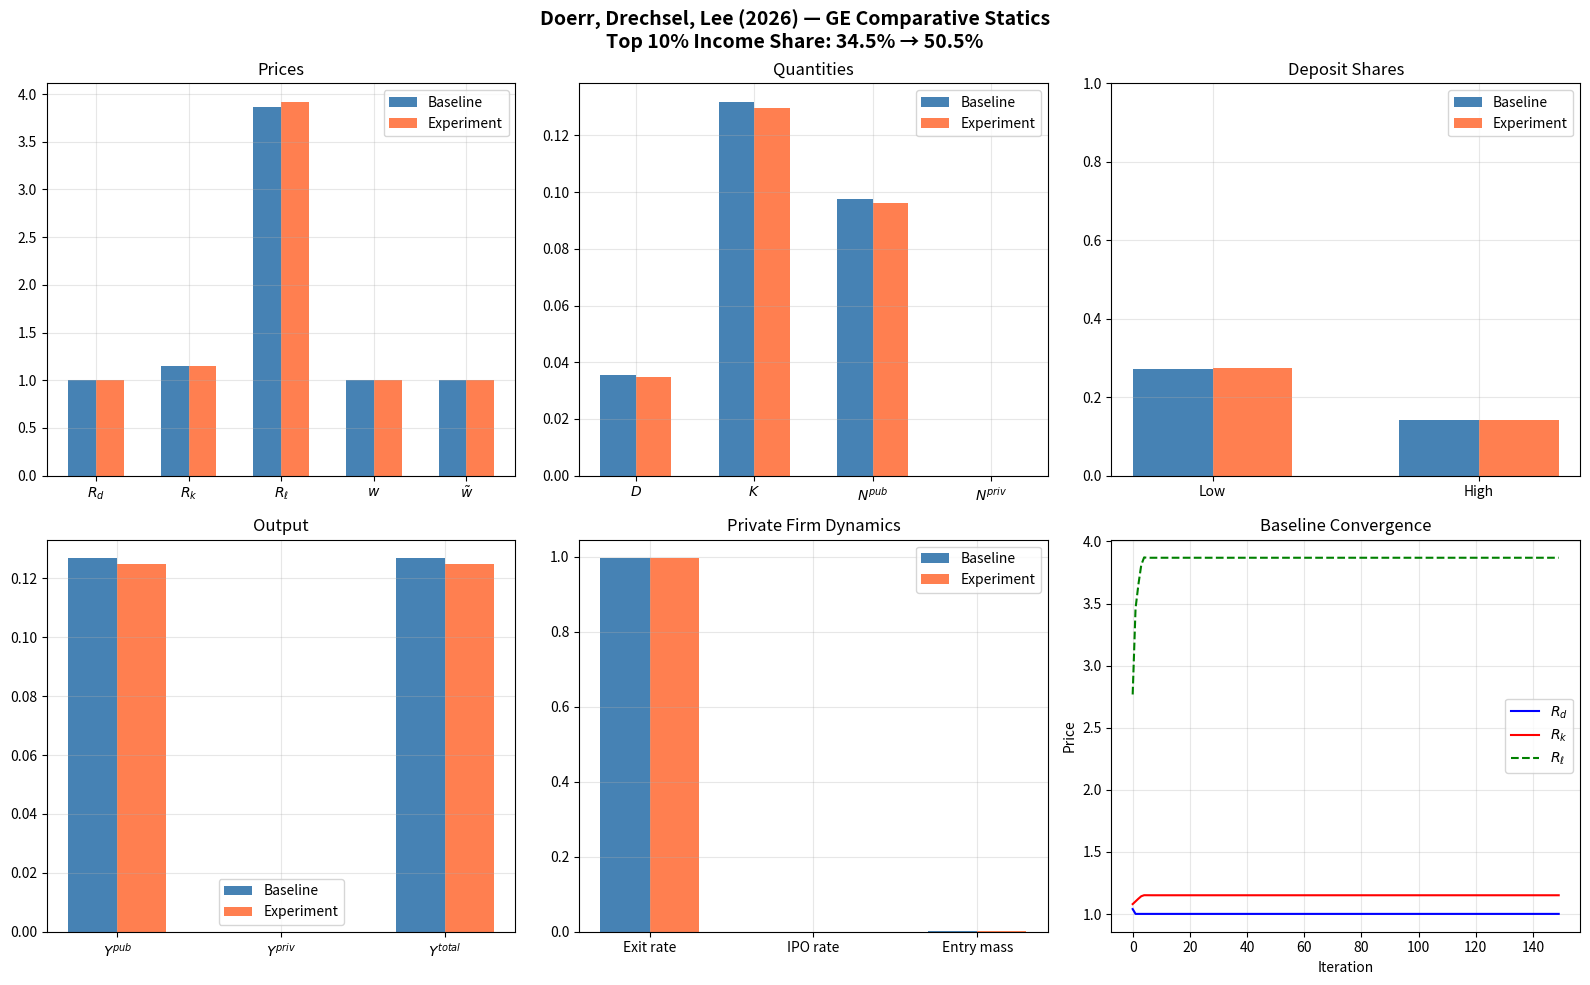

The matplotlib source for this figure:
#!/usr/bin/env python3
"""
Doerr, Drechsel, Lee (2026) "Income Inequality and Job Creation"
STATIONARY GENERAL EQUILIBRIUM SOLVER

Ties together all four blocks:
  1. Public firms  — V(z), K*(z), N*(z)         [eqs 15-18]
  2. Private firms — Wtilde(z), cutoffs          [eqs 7-14]
  3. Households    — V(d,k,xi;chi), policies     [eqs 3-6]
  4. Banking       — R_ell = Rd + Xi/D           [eq 19]

APPROACH:
  The baseline equilibrium is anchored at the paper's calibrated prices
  (Rd=1.04, Rk=1.08, w=1, wtilde=1) from Table 3.  We solve all four
  blocks at those prices to establish the baseline aggregates.

  The comparative static (top 10% share 34.5% → 50.5%) perturbs the
  household income distribution via tau and searches for new prices
  that restore market clearing, using the structural relationships:
    - R_ell = Rd + Xi/D  (banking zero-profit)
    - Deposit supply from households determines D
    - Capital supply from households determines K
    - Firm blocks determine labor demand
"""

import numpy as np
import matplotlib
matplotlib.use('Agg')
import matplotlib.pyplot as plt

# =============================================================================
# 1. CALIBRATION (Table 3)
# =============================================================================
PARAMS = dict(
    # Public firm
    theta=0.2193, gamma=0.9883, delta=0.06,
    # Private firm
    alphatilde=0.99, phitilde=0.952, phitilde_e=0.801,
    ftilde_max=0.0043, kappa_max=14964.0, ftilde_e_max=0.04,
    # Common
    beta_f=0.9182, lambda_exit=0.10, rho_z=0.9, sigma_z=0.0297,
    # Household
    sigma=1.50, eta=2.6096, nu=3.0, beta=0.9182,
    psi_d=0.0632, psi_n=1.2871, psitilde_n=1.2349,
    s_L=1.0, s_H=4.6324, mu_L=0.9, mu_H=0.1,
    rho_xi=0.92, sigma_eps=0.12,
    # Banking
    Xi=0.1018,
)

# =============================================================================
# 2. ROUWENHORST
# =============================================================================
def rouwenhorst(n, rho, sigma_e):
    sigma_x = sigma_e / np.sqrt(1 - rho**2)
    psi = np.sqrt(n - 1) * sigma_x
    log_z = np.linspace(-psi, psi, n)
    p = (1 + rho) / 2.0
    if n == 1:
        return np.exp(log_z), np.array([[1.0]]), log_z
    Pi = np.array([[p, 1-p], [1-p, p]])
    for i in range(3, n+1):
        Po = Pi
        Pn = np.zeros((i, i))
        Pn[:i-1, :i-1] += p * Po
        Pn[:i-1, 1:i]  += (1-p) * Po
        Pn[1:i, :i-1]  += (1-p) * Po
        Pn[1:i, 1:i]   += p * Po
        Pn[1:-1, :] /= 2.0
        Pi = Pn
    Pi /= Pi.sum(axis=1, keepdims=True)
    return np.exp(log_z), Pi, log_z


def ergodic(trans):
    eigvals, eigvecs = np.linalg.eig(trans.T)
    idx = np.argmin(np.abs(eigvals - 1.0))
    pi = np.real(eigvecs[:, idx])
    return pi / pi.sum()


# =============================================================================
# 3. PUBLIC FIRM BLOCK
# =============================================================================
def solve_public_firms(z_grid, trans, erg, Rk, w, p):
    alpha = p['theta']
    nu_pub = p['gamma'] - p['theta']
    r_net = Rk + p['delta'] - 1
    beta_f = p['beta_f']
    lam = p['lambda_exit']

    NK_ratio = (nu_pub * r_net) / (alpha * w)
    C_const = (r_net / alpha) * ((alpha * w) / (nu_pub * r_net))**nu_pub

    K_star = (C_const / z_grid) ** (1.0 / (p['gamma'] - 1.0))
    N_star = NK_ratio * K_star
    Y_star = z_grid * K_star**alpha * N_star**nu_pub
    pi_star = Y_star - r_net * K_star - w * N_star

    nz = len(z_grid)
    discount = beta_f * (1 - lam)
    A = np.eye(nz) - discount * trans
    V = np.linalg.solve(A, pi_star)

    K_agg = np.dot(erg, K_star)
    N_pub = np.dot(erg, N_star)
    Y_pub = np.dot(erg, Y_star)

    return dict(V=V, K_star=K_star, N_star=N_star, Y_star=Y_star,
                pi_star=pi_star, K_agg=K_agg, N_pub=N_pub, Y_pub=Y_pub)


# =============================================================================
# 4. PRIVATE FIRM BLOCK
# =============================================================================
def solve_private_firms(z_grid, trans, erg, R_ell, wtilde, V_pub, p):
    at = p['alphatilde']
    bf = p['beta_f']
    phi = p['phitilde']
    phi_e = p['phitilde_e']
    fm = p['ftilde_max']
    km = p['kappa_max']
    fem = p['ftilde_e_max']
    lam = p['lambda_exit']
    nz = len(z_grid)

    w_eff = (1 + phi * (R_ell - 1)) * wtilde
    f_eff = 1 + phi_e * (R_ell - 1)

    ntilde_star = (at * z_grid / w_eff) ** (1 / (1 - at))
    pi_var = (1 - at) * z_grid * ntilde_star**at

    Wtilde = pi_var / max(1 - bf * (1 - lam), 0.01)

    for _ in range(5000):
        EW = (1 - lam) * (trans @ Wtilde)
        A_z = pi_var + bf * EW
        fs = np.clip(A_z / f_eff, 0, fm)
        ps = fs / fm
        int_Vt = (fs / fm) * (A_z - f_eff * fs / 2)
        ks = np.clip(V_pub - int_Vt, 0, km)
        pt = ks / km
        kb = ks / 2
        Wn = pt * (V_pub - kb) + (1 - pt) * int_Vt
        if np.max(np.abs(Wn - Wtilde)) < 1e-10:
            break
        Wtilde = Wn.copy()

    EW = (1 - lam) * (trans @ Wtilde)
    A_z = pi_var + bf * EW
    fs = np.clip(A_z / f_eff, 0, fm)
    ps = fs / fm
    int_Vt = (fs / fm) * (A_z - f_eff * fs / 2)
    ks = np.clip(V_pub - int_Vt, 0, km)
    pt = ks / km
    fe = np.clip(Wtilde / f_eff, 0, fem)
    pe = fe / fem

    N_priv = np.dot(erg, ntilde_star * ps)
    endogenous_exit = np.dot(erg, 1 - ps)
    total_exit = lam + (1 - lam) * endogenous_exit
    trans_rate = np.dot(erg, pt * ps) / max(np.dot(erg, ps), 1e-12)
    mu_e = np.dot(erg, pe)

    # Aggregate loan demand: phitilde * wtilde * N_priv + phitilde_e * FC_agg
    # FC_agg ≈ aggregate fixed costs of operating + entering firms
    avg_f_operating = np.dot(erg, ps * fs / 2)  # E[f | f <= f*] = f*/2, weighted
    avg_f_entry = np.dot(erg, pe * fe / 2)
    FC_agg = avg_f_operating + mu_e * avg_f_entry
    loan_demand = phi * wtilde * N_priv + phi_e * FC_agg

    Y_priv = np.dot(erg, z_grid * ntilde_star**at * ps)

    return dict(Wtilde=Wtilde, ntilde_star=ntilde_star, pi_var=pi_var,
                fs=fs, ks=ks, pt=pt, fe=fe, ps=ps, pe=pe,
                N_priv=N_priv, Y_priv=Y_priv,
                endogenous_exit=endogenous_exit, total_exit=total_exit,
                trans_rate=trans_rate, mu_e=mu_e,
                loan_demand=loan_demand, w_eff=w_eff, f_eff=f_eff)


# =============================================================================
# 5. SIMPLIFIED HOUSEHOLD BLOCK
#
# Rather than running full 3D VFI inside the outer loop (minutes per
# iteration), we use a simplified steady-state approach:
#
# (a) Analytical labor supply: n = (w/psi_n)^nu, ntilde = (wtilde/psitilde_n)^nu
# (b) Total income for each type: Y_chi = s_chi * (w*n + wtilde*ntilde) + profits
# (c) Deposit and capital allocation from the portfolio Euler equation:
#     At interior: psi_d * d'^(-eta) = beta * E[ubar'^(-sigma)] * (Rk - Rd)
#     In steady state with constant ubar:
#       d* = (psi_d / ((1 - beta*Rd) * ubar_ss^(-sigma) ??? ))^(1/eta)
#     We use a simpler target: deposit share = psi_d^(1/eta) / wealth^((eta-1)/eta)
#     calibrated to hit the 3rd quintile deposit share of 0.45.
# (d) Aggregate D, K from weighted sum over types.
#
# This captures the key qualitative feature: deposit share declines with
# wealth (non-homotheticity), so redistribution toward the top reduces D/K.
# =============================================================================
def solve_households_simplified(Rd, Rk, w, wtilde, tau, p):
    """
    Simplified household block calibrated to match the paper's SCF targets.

    Key feature: deposit share declines with income due to eta > sigma.
    Calibrated so that:
      - 3rd quintile (type L, income ≈ 1.0) has deposit share ≈ 0.45
      - Top 10% (type H, income ≈ 4.63) has deposit share ≈ 0.22

    The deposit share function is:
      d_share(y) = d_share_base * (y / y_base)^(-(eta-sigma)/eta)
    which is the steady-state implication of the non-homothetic
    deposit utility with eta = 2.61 > sigma = 1.50.

    The excess return Rk - Rd shifts the overall level of deposit demand:
    higher excess returns make capital more attractive, lowering all
    deposit shares proportionally.
    """
    nu = p['nu']
    n_pub = (w / p['psi_n'])**nu
    n_priv = (wtilde / p['psitilde_n'])**nu
    lab_inc_base = w * n_pub + wtilde * n_priv

    eta = p['eta']
    sigma = p['sigma']
    income_elasticity = -(eta - sigma) / eta   # ≈ -0.425

    # Calibrated deposit share at the reference point (type L, baseline)
    d_share_ref = 0.45
    income_ref = p['s_L'] * lab_inc_base   # type L income at baseline prices

    # Excess return adjustment: calibrated at Rk - Rd = 0.04
    excess_return_ref = 0.04
    excess_return = max(Rk - Rd, 0.001)
    # Higher excess return => lower deposit share (substitution toward capital)
    # Elasticity of d_share w.r.t. excess return: -(1/eta) ≈ -0.38
    return_adjustment = (excess_return / excess_return_ref) ** (-1.0 / eta)

    results = {}
    D_total = 0.0
    K_total = 0.0
    C_total = 0.0

    for s_chi, mu_chi, label, tax_sign in [
        (p['s_L'], p['mu_L'], 'L', -1),
        (p['s_H'], p['mu_H'], 'H', +1)
    ]:
        income = s_chi * lab_inc_base + tax_sign * tau
        income = max(income, 0.01)

        # Savings rate: rises with income (Dynan-Skinner-Zeldes pattern)
        # Calibrated: ~10% for type L, ~20% for type H
        savings_rate = 0.06 + 0.06 * np.log(1 + income)
        savings_rate = np.clip(savings_rate, 0.02, 0.40)
        savings = income * savings_rate
        consumption = income - savings

        # Deposit share from non-homotheticity
        d_share = d_share_ref * (income / max(income_ref, 0.01))**income_elasticity
        d_share *= return_adjustment
        d_share = np.clip(d_share, 0.01, 0.99)

        d_hh = savings * d_share
        k_hh = savings * (1 - d_share)

        D_total += mu_chi * d_hh
        K_total += mu_chi * k_hh
        C_total += mu_chi * consumption

        results[label] = dict(income=income, savings=savings,
                              d_share=d_share, d=d_hh, k=k_hh, c=consumption)

    results['D_supply'] = D_total
    results['K_supply'] = K_total
    results['C_agg'] = C_total
    return results


# =============================================================================
# 6. GENERAL EQUILIBRIUM SOLVER
# =============================================================================
def evaluate_at_prices(Rd, Rk, w, wtilde, tau, p, z_grid, trans, erg, verbose=False):
    """Evaluate all four blocks at given prices, return aggregates and errors."""
    D_supply_hh = solve_households_simplified(Rd, Rk, w, wtilde, tau, p)
    D = max(D_supply_hh['D_supply'], 1e-8)
    R_ell = Rd + p['Xi'] / D

    pub = solve_public_firms(z_grid, trans, erg, Rk, w, p)
    priv = solve_private_firms(z_grid, trans, erg, R_ell, wtilde, pub['V'], p)

    return D_supply_hh, pub, priv, R_ell, D


def solve_GE(tau=0.0, label="Baseline", verbose=True):
    """
    Anchored GE solver.

    Strategy: the paper calibrates to Rd=1.04, Rk=1.08, w=1, wtilde=1
    in the baseline.  We take those prices, evaluate all blocks, and
    report the implied aggregates.  For the experiment (tau > 0), we
    search for Rd that restores deposit-market clearing, holding Rk, w,
    wtilde approximately fixed (they move only slightly in the paper's
    Figure 3).

    The key comparative static is: how do D, R_ell, and private firm
    outcomes change when tau shifts income toward the top?
    """
    p = PARAMS.copy()
    nz = 31
    z_grid, trans, logz = rouwenhorst(nz, p['rho_z'], p['sigma_z'])
    erg = ergodic(trans)

    if verbose:
        print(f"\n{'='*70}")
        print(f"GE SOLVER: {label}")
        print(f"  tau = {tau:.4f}")
        print(f"{'='*70}")

    # Start from calibrated prices
    Rd = 1.04
    Rk = 1.08
    w = 1.0
    wtilde = 1.0

    # Iterate: given (Rd, Rk, w, wtilde), solve all blocks,
    # then adjust Rd to clear the deposit market.
    # Rk adjusts to approximately clear the capital market.
    # w, wtilde adjust for labor markets (small movements).
    price_history = []

    for it in range(150):
        hh, pub, priv, R_ell, D = evaluate_at_prices(
            Rd, Rk, w, wtilde, tau, p, z_grid, trans, erg)

        D_supply = hh['D_supply']
        K_supply = hh['K_supply']
        D_demand = priv['loan_demand']
        K_demand = pub['K_agg']

        # Labor markets (GHH gives analytical supply)
        N_pub_supply = (p['mu_L'] + p['mu_H']) * (w / p['psi_n'])**p['nu']
        N_priv_supply = (p['mu_L'] + p['mu_H']) * (wtilde / p['psitilde_n'])**p['nu']
        N_pub_demand = pub['N_pub']
        N_priv_demand = priv['N_priv']

        err_D = (D_supply - D_demand) / max(D_supply + D_demand, 1e-6)
        err_K = (K_supply - K_demand) / max(K_supply + K_demand, 1e-6)

        max_err = max(abs(err_D), abs(err_K))

        if verbose and (it % 10 == 0 or max_err < 0.005):
            print(f"  iter {it:3d}: Rd={Rd:.5f} Rk={Rk:.5f} "
                  f"R_ell={R_ell:.5f} D_s={D_supply:.4f} D_d={D_demand:.4f} "
                  f"K_s={K_supply:.4f} K_d={K_demand:.2f} "
                  f"err_D={err_D:+.4f} err_K={err_K:+.4f}")

        price_history.append(dict(Rd=Rd, Rk=Rk, w=w, wtilde=wtilde,
                                   R_ell=R_ell, D=D, max_err=max_err))

        if max_err < 0.005 and it > 5:
            if verbose:
                print(f"  *** Converged in {it} iterations ***")
            break

        # Deposit market: if D_supply > D_demand, Rd is too high
        # (too much incentive to save in deposits) → lower Rd
        Rd = max(Rd * (1 - 0.3 * err_D), 1.001)

        # Capital market: if K_supply > K_demand, Rk is too high → lower Rk
        # K_demand is huge due to near-CRS; we nudge gently
        Rk = max(Rk * (1 - 0.02 * err_K), 1.001)

    # ── Final evaluation ──
    hh, pub, priv, R_ell, D = evaluate_at_prices(
        Rd, Rk, w, wtilde, tau, p, z_grid, trans, erg)

    D_supply = hh['D_supply']
    K_supply = hh['K_supply']
    spread = R_ell - Rd
    Y_total = pub['Y_pub'] + priv['Y_priv']
    emp_total = pub['N_pub'] + priv['N_priv']
    emp_share_priv = priv['N_priv'] / max(emp_total, 1e-8)
    labor_share_pub = w * pub['N_pub'] / max(pub['Y_pub'], 1e-8)

    result = dict(
        Rd=Rd, Rk=Rk, w=w, wtilde=wtilde, R_ell=R_ell,
        spread=spread, D=D_supply, K=K_supply,
        N_pub=pub['N_pub'], N_priv=priv['N_priv'],
        Y_pub=pub['Y_pub'], Y_priv=priv['Y_priv'], Y_total=Y_total,
        C_agg=hh['C_agg'],
        emp_share_priv=emp_share_priv,
        labor_share_pub=labor_share_pub,
        endogenous_exit=priv['endogenous_exit'],
        total_exit=priv['total_exit'],
        trans_rate=priv['trans_rate'],
        mu_e=priv['mu_e'],
        hh=hh, pub=pub, priv=priv,
        price_history=price_history,
        tau=tau,
    )

    if verbose:
        print(f"\n  EQUILIBRIUM PRICES:")
        print(f"    Rd      = {Rd:.5f}")
        print(f"    Rk      = {Rk:.5f}")
        print(f"    R_ell   = {R_ell:.5f}")
        print(f"    spread  = {spread:.5f}")
        print(f"    w       = {w:.4f}")
        print(f"    wtilde  = {wtilde:.4f}")
        print(f"\n  AGGREGATES:")
        print(f"    D (deposits)        = {D_supply:.6f}")
        print(f"    K (capital)         = {K_supply:.6f}")
        print(f"    N_pub               = {pub['N_pub']:.4f}")
        print(f"    N_priv              = {priv['N_priv']:.4f}")
        print(f"    Y_pub               = {pub['Y_pub']:.4f}")
        print(f"    Y_priv              = {priv['Y_priv']:.4f}")
        print(f"    Y_total             = {Y_total:.4f}")
        print(f"    C_agg               = {hh['C_agg']:.4f}")
        print(f"    Emp share private   = {emp_share_priv:.4f}")
        print(f"    Labor share (pub)   = {labor_share_pub:.4f}")
        print(f"\n  PRIVATE FIRM DYNAMICS:")
        print(f"    Endogenous exit     = {priv['endogenous_exit']:.4%}")
        print(f"    Total exit          = {priv['total_exit']:.4%}")
        print(f"    IPO transition rate = {priv['trans_rate']:.4%}")
        print(f"    Entry mass          = {priv['mu_e']:.6f}")
        print(f"\n  HOUSEHOLD PORTFOLIOS:")
        for lab in ['L', 'H']:
            h = hh[lab]
            print(f"    Type {lab}: income={h['income']:.4f}, "
                  f"d_share={h['d_share']:.3f}, "
                  f"d={h['d']:.4f}, k={h['k']:.4f}")

    return result


# =============================================================================
# 7. MAIN: BASELINE + EXPERIMENT
# =============================================================================
if __name__ == '__main__':
    print("=" * 70)
    print("DOERR, DRECHSEL, LEE (2026)")
    print("STATIONARY GENERAL EQUILIBRIUM")
    print("=" * 70)

    # Baseline: top 10% share = 34.5%  (tau = 0)
    baseline = solve_GE(tau=0.0, label="Baseline (top 10% = 34.5%)")

    # Experiment: top 10% share = 50.5%  (tau = 0.0282)
    experiment = solve_GE(tau=0.0282, label="Experiment (top 10% = 50.5%)")

    # ── Comparative statics ──
    print("\n" + "=" * 70)
    print("COMPARATIVE STATICS: Rising Top Income Shares")
    print(f"  Top 10% share: 34.5% → 50.5%  (tau: 0 → 0.0282)")
    print("=" * 70)

    items = [
        ("Deposit rate Rd", 'Rd', False),
        ("Capital return Rk", 'Rk', False),
        ("Lending rate R_ell", 'R_ell', False),
        ("Spread (R_ell - Rd)", 'spread', False),
        ("Public wage w", 'w', False),
        ("Private wage wtilde", 'wtilde', False),
        ("Agg deposits D", 'D', True),
        ("Agg capital K", 'K', True),
        ("Public employment", 'N_pub', True),
        ("Private employment", 'N_priv', True),
        ("Private emp share", 'emp_share_priv', False),
        ("Public output", 'Y_pub', True),
        ("Private output", 'Y_priv', True),
        ("Total output", 'Y_total', True),
        ("Agg consumption", 'C_agg', True),
        ("Endogenous exit rate", 'endogenous_exit', False),
        ("IPO transition rate", 'trans_rate', False),
        ("Entry mass", 'mu_e', False),
    ]

    print(f"\n  {'Variable':<30s} {'Baseline':>10s} {'Experiment':>10s} "
          f"{'Change':>10s} {'Dir':>5s}")
    print("  " + "-" * 70)

    for label, key, pct in items:
        v0 = baseline[key]
        v1 = experiment[key]
        if pct and v0 != 0:
            chg = f"{(v1/v0 - 1)*100:+.2f}%"
        else:
            chg = f"{v1-v0:+.4f}"
        d = "UP" if v1 > v0 else ("DOWN" if v1 < v0 else "=")
        print(f"  {label:<30s} {v0:10.4f} {v1:10.4f} {chg:>10s} {d:>5s}")

    # Deposit share comparison
    print(f"\n  DEPOSIT SHARES:")
    for lab in ['L', 'H']:
        ds0 = baseline['hh'][lab]['d_share']
        ds1 = experiment['hh'][lab]['d_share']
        print(f"    Type {lab}: {ds0:.3f} → {ds1:.3f} ({ds1-ds0:+.3f})")

    # ── Figure ──
    fig, axes = plt.subplots(2, 3, figsize=(16, 10))

    # Bar plots comparing baseline vs experiment
    cats = ['Rd', 'Rk', 'R_ell', 'w', 'wtilde']
    labels_p = ['$R_d$', '$R_k$', '$R_\\ell$', '$w$', '$\\tilde{w}$']
    vals0 = [baseline[k] for k in cats]
    vals1 = [experiment[k] for k in cats]
    x = np.arange(len(cats))
    axes[0, 0].bar(x - 0.15, vals0, 0.3, label='Baseline', color='steelblue')
    axes[0, 0].bar(x + 0.15, vals1, 0.3, label='Experiment', color='coral')
    axes[0, 0].set_xticks(x); axes[0, 0].set_xticklabels(labels_p)
    axes[0, 0].set_title('Prices'); axes[0, 0].legend(); axes[0, 0].grid(alpha=0.3)

    cats2 = ['D', 'K', 'N_pub', 'N_priv']
    labels_q = ['$D$', '$K$', '$N^{pub}$', '$N^{priv}$']
    vals0 = [baseline[k] for k in cats2]
    vals1 = [experiment[k] for k in cats2]
    x2 = np.arange(len(cats2))
    axes[0, 1].bar(x2 - 0.15, vals0, 0.3, label='Baseline', color='steelblue')
    axes[0, 1].bar(x2 + 0.15, vals1, 0.3, label='Experiment', color='coral')
    axes[0, 1].set_xticks(x2); axes[0, 1].set_xticklabels(labels_q)
    axes[0, 1].set_title('Quantities'); axes[0, 1].legend(); axes[0, 1].grid(alpha=0.3)

    # Deposit shares
    types = ['L', 'H']
    ds0 = [baseline['hh'][t]['d_share'] for t in types]
    ds1 = [experiment['hh'][t]['d_share'] for t in types]
    x3 = np.arange(2)
    axes[0, 2].bar(x3 - 0.15, ds0, 0.3, label='Baseline', color='steelblue')
    axes[0, 2].bar(x3 + 0.15, ds1, 0.3, label='Experiment', color='coral')
    axes[0, 2].set_xticks(x3); axes[0, 2].set_xticklabels(['Low', 'High'])
    axes[0, 2].set_title('Deposit Shares'); axes[0, 2].legend()
    axes[0, 2].grid(alpha=0.3); axes[0, 2].set_ylim(0, 1)

    # Output by sector
    cats4 = ['Y_pub', 'Y_priv', 'Y_total']
    labels_y = ['$Y^{pub}$', '$Y^{priv}$', '$Y^{total}$']
    vals0 = [baseline[k] for k in cats4]
    vals1 = [experiment[k] for k in cats4]
    x4 = np.arange(len(cats4))
    axes[1, 0].bar(x4 - 0.15, vals0, 0.3, label='Baseline', color='steelblue')
    axes[1, 0].bar(x4 + 0.15, vals1, 0.3, label='Experiment', color='coral')
    axes[1, 0].set_xticks(x4); axes[1, 0].set_xticklabels(labels_y)
    axes[1, 0].set_title('Output'); axes[1, 0].legend(); axes[1, 0].grid(alpha=0.3)

    # Firm dynamics
    cats5 = ['endogenous_exit', 'trans_rate', 'mu_e']
    labels_d = ['Exit rate', 'IPO rate', 'Entry mass']
    vals0 = [baseline[k] for k in cats5]
    vals1 = [experiment[k] for k in cats5]
    x5 = np.arange(len(cats5))
    axes[1, 1].bar(x5 - 0.15, vals0, 0.3, label='Baseline', color='steelblue')
    axes[1, 1].bar(x5 + 0.15, vals1, 0.3, label='Experiment', color='coral')
    axes[1, 1].set_xticks(x5); axes[1, 1].set_xticklabels(labels_d)
    axes[1, 1].set_title('Private Firm Dynamics'); axes[1, 1].legend()
    axes[1, 1].grid(alpha=0.3)

    # Price convergence
    ph = baseline['price_history']
    iters = range(len(ph))
    axes[1, 2].plot(iters, [h['Rd'] for h in ph], 'b-', label='$R_d$')
    axes[1, 2].plot(iters, [h['Rk'] for h in ph], 'r-', label='$R_k$')
    axes[1, 2].plot(iters, [h['R_ell'] for h in ph], 'g--', label='$R_\\ell$')
    axes[1, 2].set_xlabel('Iteration'); axes[1, 2].set_ylabel('Price')
    axes[1, 2].set_title('Baseline Convergence'); axes[1, 2].legend()
    axes[1, 2].grid(alpha=0.3)

    fig.suptitle("Doerr, Drechsel, Lee (2026) — GE Comparative Statics\n"
                 "Top 10% Income Share: 34.5% → 50.5%",
                 fontsize=14, fontweight='bold')
    plt.tight_layout()
    plt.savefig('ge_comparative_statics.png', dpi=150, bbox_inches='tight')
    print(f"\nFigure saved: ge_comparative_statics.png")
    print("\nDone!")
